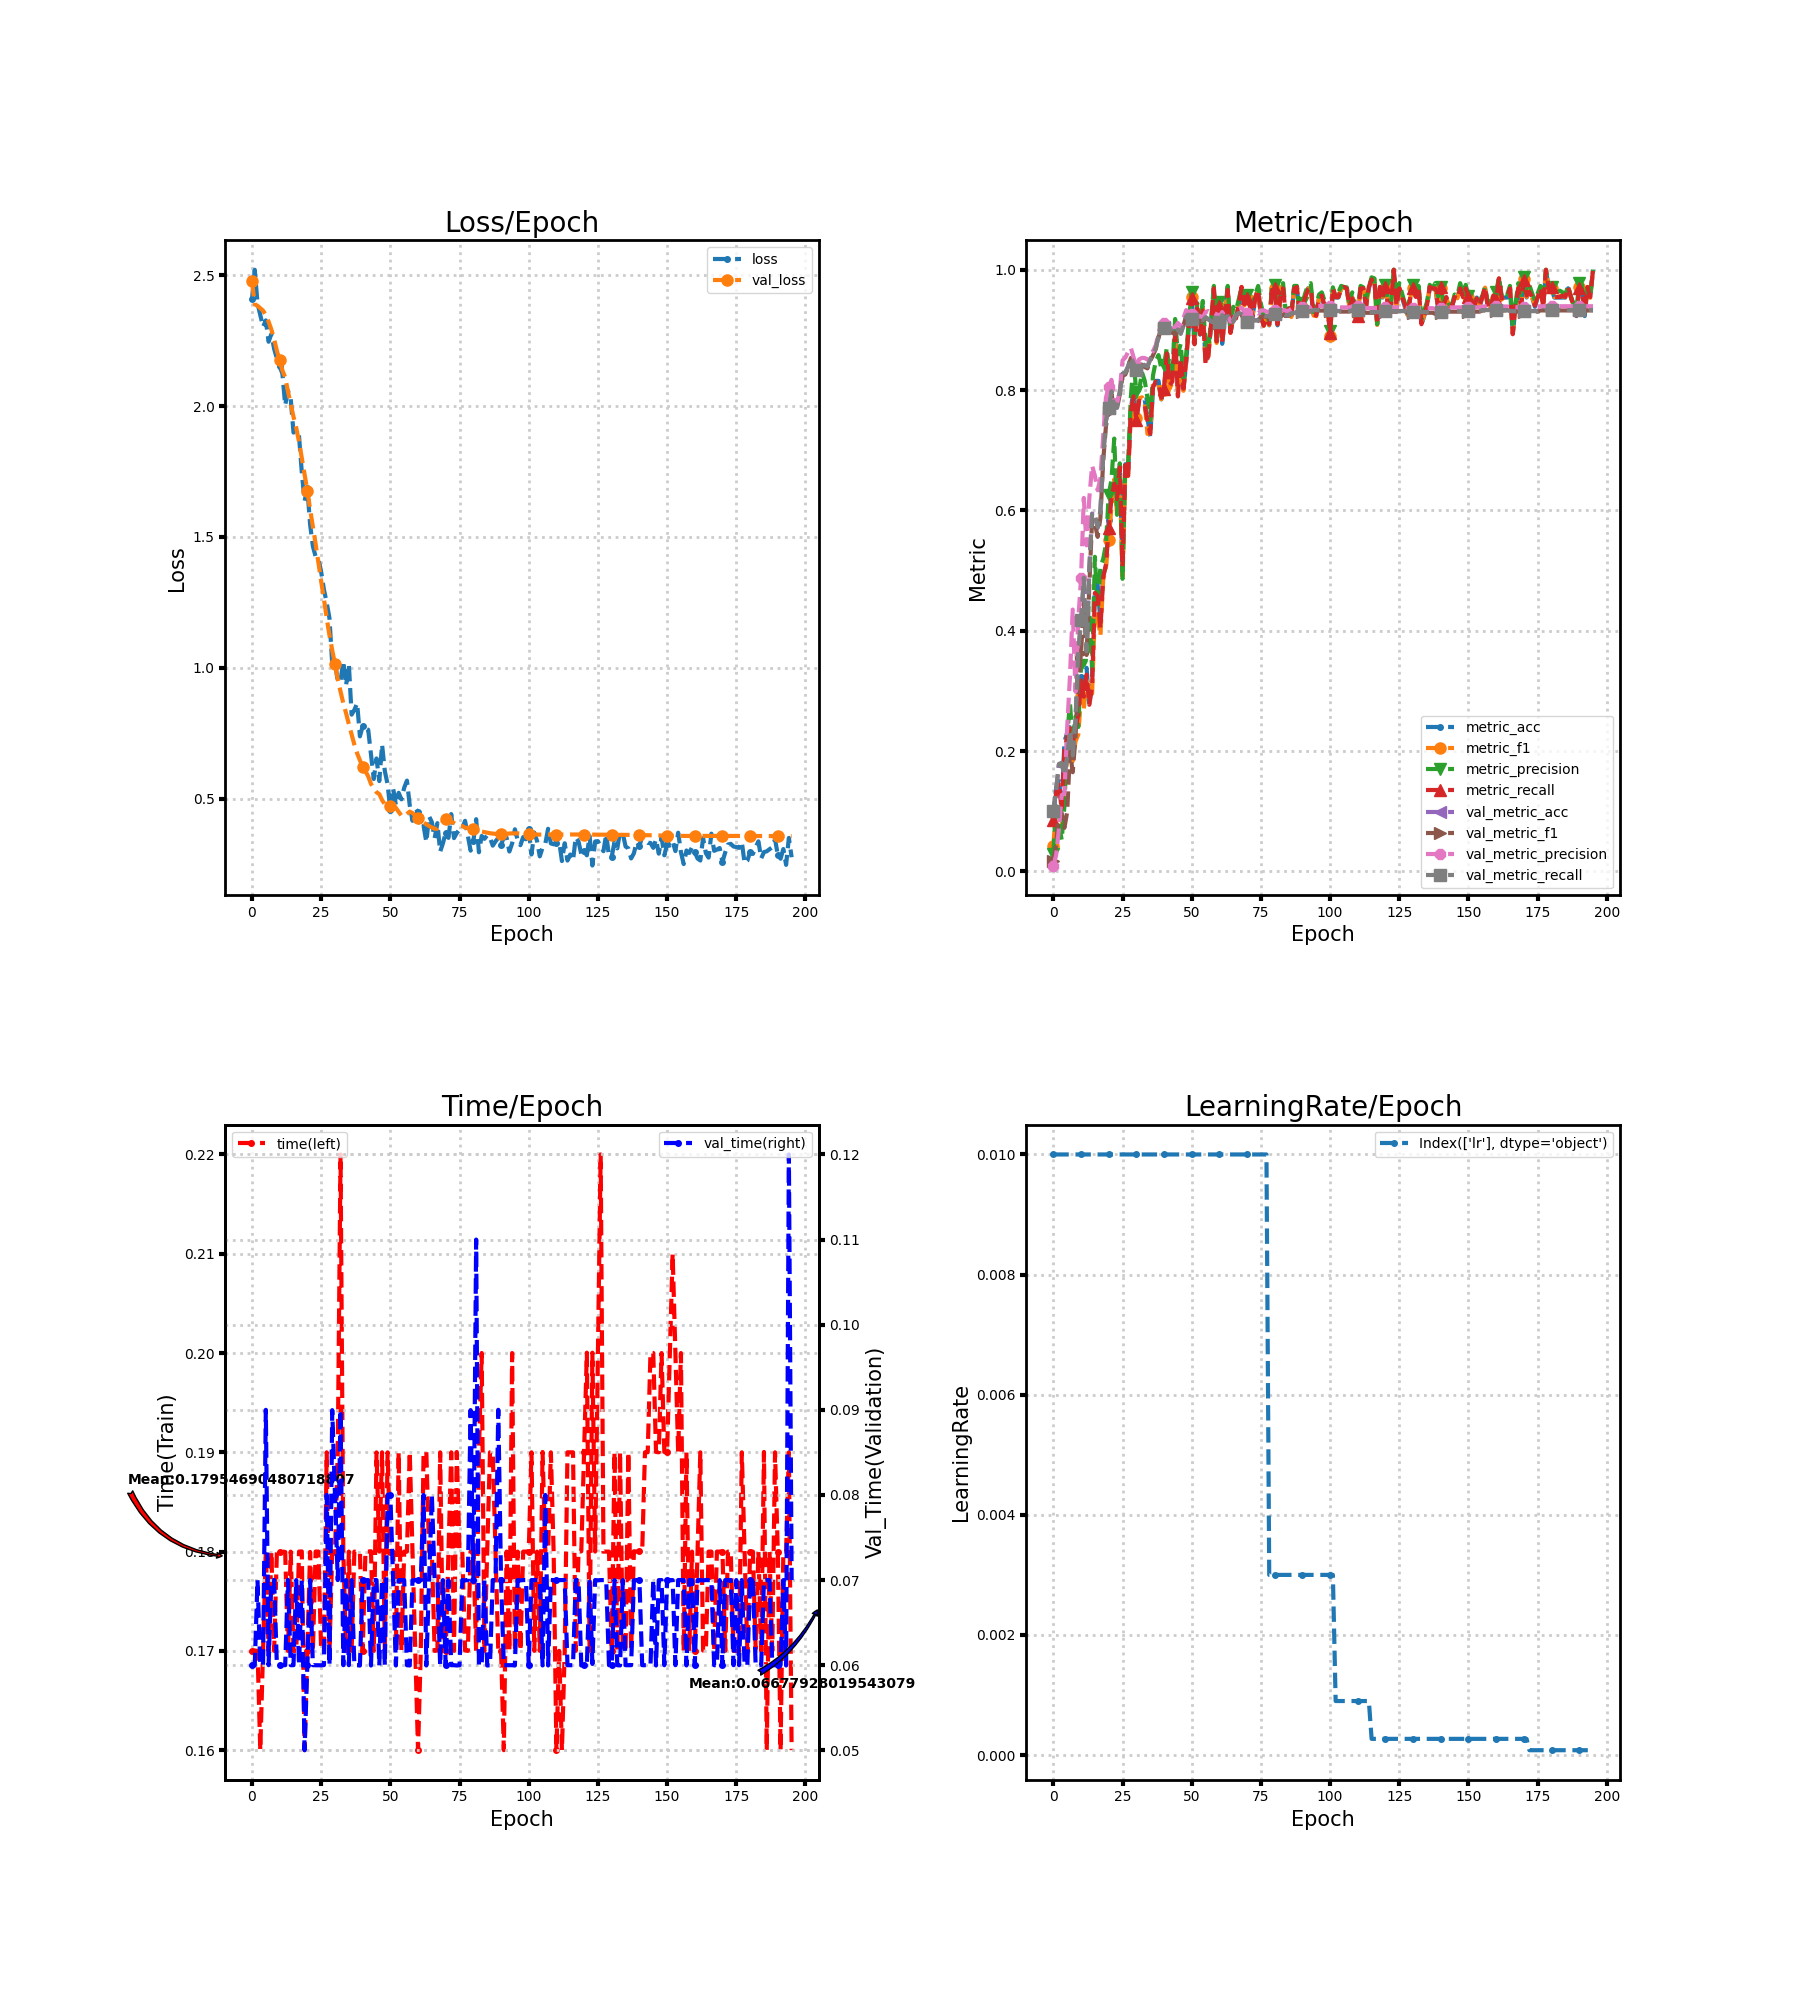

The file beside this chart, header and first rows:
loss, metric_acc, metric_f1, metric_precision, metric_recall, time, lr, val_loss, val_metric_acc, val_metric_f1, val_metric_precision, val_metric_recall, val_time
2.408, 0.09231, 0.04172, 0.02944, 0.08571, 0.17, 0.01, 2.478, 0.09915, 0.01804, 0.009915, 0.1, 0.06
2.521, 0.1385, 0.111, 0.1087, 0.131, 0.17, 0.01, 2.389, 0.135, 0.04517, 0.02708, 0.1362, 0.05997
2.393, 0.1538, 0.09962, 0.07979, 0.1476, 0.17, 0.01, 2.383, 0.1778, 0.0989, 0.0706, 0.1786, 0.07
2.348, 0.1077, 0.06786, 0.05242, 0.1024, 0.16, 0.01, 2.374, 0.1795, 0.09722, 0.1266, 0.1808, 0.06
2.303, 0.2154, 0.1334, 0.1093, 0.2024, 0.17, 0.01, 2.365, 0.159, 0.07259, 0.1298, 0.1603, 0.06
2.327, 0.2308, 0.1894, 0.2265, 0.2238, 0.18, 0.01, 2.348, 0.1897, 0.09931, 0.24, 0.1914, 0.09
2.246, 0.2462, 0.2041, 0.2801, 0.2381, 0.17, 0.01, 2.323, 0.2325, 0.1996, 0.3243, 0.234, 0.06
2.275, 0.2308, 0.1836, 0.2118, 0.2143, 0.18, 0.01, 2.293, 0.1915, 0.165, 0.4353, 0.193, 0.07
2.219, 0.2462, 0.2163, 0.2574, 0.2357, 0.17, 0.01, 2.256, 0.2496, 0.2236, 0.299, 0.2516, 0.07
2.182, 0.2769, 0.2276, 0.2401, 0.2619, 0.18, 0.01, 2.211, 0.3624, 0.3139, 0.4185, 0.3651, 0.06
2.153, 0.3231, 0.2911, 0.3432, 0.3119, 0.18, 0.01, 2.175, 0.4154, 0.3636, 0.4876, 0.4182, 0.06
2.123, 0.3077, 0.2698, 0.3434, 0.2905, 0.18, 0.01, 2.136, 0.4855, 0.4462, 0.6209, 0.4883, 0.06
2.003, 0.3385, 0.3185, 0.3528, 0.3271, 0.18, 0.01, 2.11, 0.3641, 0.3598, 0.5421, 0.3658, 0.06
2.059, 0.2769, 0.299, 0.4299, 0.2771, 0.17, 0.01, 2.056, 0.5026, 0.4755, 0.6211, 0.5048, 0.07001
2.028, 0.3231, 0.2954, 0.3362, 0.3071, 0.18, 0.01, 2.006, 0.5949, 0.5858, 0.6744, 0.5964, 0.06
1.899, 0.4769, 0.4337, 0.523, 0.4629, 0.17, 0.01, 1.959, 0.5915, 0.5791, 0.6579, 0.5931, 0.06
1.91, 0.4769, 0.4223, 0.4362, 0.4581, 0.17, 0.01, 1.916, 0.5709, 0.5561, 0.6336, 0.5727, 0.07
1.885, 0.4154, 0.3917, 0.5064, 0.4033, 0.18, 0.01, 1.864, 0.5983, 0.5879, 0.6532, 0.6, 0.06
1.747, 0.4923, 0.4846, 0.5192, 0.4886, 0.18, 0.01, 1.801, 0.6906, 0.6822, 0.7232, 0.6916, 0.07001
1.636, 0.5077, 0.5053, 0.5432, 0.51, 0.16, 0.01, 1.741, 0.7487, 0.7399, 0.7877, 0.7493, 0.05001
1.687, 0.5846, 0.5512, 0.6264, 0.571, 0.17, 0.01, 1.677, 0.7709, 0.7635, 0.8052, 0.7711, 0.06
1.548, 0.6308, 0.6065, 0.6511, 0.6205, 0.18, 0.01, 1.606, 0.7983, 0.7937, 0.8172, 0.7982, 0.07
1.465, 0.6462, 0.6517, 0.7195, 0.6443, 0.17, 0.01, 1.54, 0.7726, 0.7696, 0.7821, 0.7723, 0.06
1.425, 0.6308, 0.5955, 0.5928, 0.619, 0.18, 0.01, 1.473, 0.7709, 0.7692, 0.7775, 0.7707, 0.05999
1.417, 0.6615, 0.6538, 0.6783, 0.6714, 0.18, 0.01, 1.401, 0.7966, 0.7934, 0.7999, 0.7964, 0.06
1.366, 0.5077, 0.4839, 0.4864, 0.5067, 0.17, 0.01, 1.331, 0.8274, 0.8238, 0.8494, 0.8273, 0.05998
1.299, 0.6769, 0.6689, 0.6795, 0.6752, 0.17, 0.01, 1.263, 0.8291, 0.826, 0.8541, 0.829, 0.06001
1.249, 0.6615, 0.6575, 0.6789, 0.6576, 0.19, 0.01, 1.19, 0.8393, 0.8373, 0.8633, 0.8392, 0.08
1.189, 0.7692, 0.7674, 0.789, 0.7648, 0.17, 0.01, 1.124, 0.8547, 0.8534, 0.8703, 0.8546, 0.06
1.013, 0.8, 0.7862, 0.8464, 0.7895, 0.18, 0.01, 1.066, 0.8444, 0.8435, 0.8542, 0.8444, 0.08996
1.024, 0.7538, 0.7541, 0.7963, 0.7505, 0.18, 0.01, 1.014, 0.8342, 0.8329, 0.8395, 0.8341, 0.08
0.9466, 0.7846, 0.7865, 0.799, 0.7824, 0.19, 0.01, 0.9547, 0.8444, 0.8428, 0.8511, 0.8444, 0.07
0.9496, 0.7846, 0.7881, 0.8298, 0.779, 0.22, 0.01, 0.909, 0.8444, 0.8424, 0.8535, 0.8444, 0.09
1.025, 0.7846, 0.7797, 0.8158, 0.7743, 0.18, 0.01, 0.8642, 0.841, 0.8383, 0.8534, 0.8409, 0.06
0.9329, 0.7538, 0.7274, 0.7877, 0.749, 0.17, 0.01, 0.8265, 0.8393, 0.8362, 0.8506, 0.8392, 0.07
1.014, 0.7231, 0.728, 0.7502, 0.7276, 0.18, 0.01, 0.7846, 0.8513, 0.8486, 0.861, 0.8511, 0.06
0.8208, 0.8, 0.8104, 0.8243, 0.8048, 0.17, 0.01, 0.7458, 0.8598, 0.8578, 0.8646, 0.8596, 0.07
0.8391, 0.8154, 0.8117, 0.8478, 0.8143, 0.18, 0.01, 0.7061, 0.8701, 0.8683, 0.8746, 0.8699, 0.06
0.8644, 0.8154, 0.8088, 0.8582, 0.8119, 0.18, 0.01, 0.6731, 0.8889, 0.8873, 0.8944, 0.8886, 0.06
0.738, 0.7846, 0.7848, 0.8365, 0.7871, 0.18, 0.01, 0.6465, 0.9043, 0.9024, 0.911, 0.904, 0.05996
0.7767, 0.8, 0.8003, 0.8422, 0.8024, 0.17, 0.01, 0.6221, 0.9043, 0.9019, 0.9115, 0.9039, 0.07
0.7684, 0.8615, 0.863, 0.8702, 0.861, 0.18, 0.01, 0.6051, 0.9043, 0.9024, 0.9132, 0.904, 0.07
0.7628, 0.8154, 0.8023, 0.8246, 0.8076, 0.18, 0.01, 0.585, 0.9043, 0.9022, 0.9127, 0.904, 0.07
0.6682, 0.8154, 0.8124, 0.8328, 0.8143, 0.18, 0.01, 0.5562, 0.8974, 0.8951, 0.9053, 0.8972, 0.05996
0.5749, 0.8923, 0.8906, 0.9182, 0.8929, 0.17, 0.01, 0.539, 0.894, 0.893, 0.9047, 0.8938, 0.07
0.6535, 0.8, 0.7925, 0.8592, 0.7895, 0.19, 0.01, 0.5244, 0.9009, 0.9007, 0.9117, 0.9006, 0.07
0.567, 0.8462, 0.8413, 0.8771, 0.8524, 0.18, 0.01, 0.5173, 0.894, 0.8947, 0.9059, 0.8937, 0.05997
0.7068, 0.8, 0.7989, 0.819, 0.8024, 0.19, 0.01, 0.4948, 0.9077, 0.9078, 0.9193, 0.9073, 0.07
0.6053, 0.8462, 0.8491, 0.8599, 0.85, 0.17, 0.01, 0.4781, 0.9231, 0.9226, 0.933, 0.9227, 0.06
0.5549, 0.9077, 0.9085, 0.9173, 0.9095, 0.19, 0.01, 0.4726, 0.9197, 0.9175, 0.9288, 0.9193, 0.08001
0.4556, 0.9538, 0.9541, 0.9625, 0.9524, 0.18, 0.01, 0.4727, 0.9179, 0.9157, 0.9262, 0.9176, 0.08
0.5399, 0.8769, 0.8792, 0.8907, 0.8762, 0.18, 0.01, 0.4722, 0.9145, 0.9125, 0.9208, 0.9143, 0.07
0.4753, 0.9385, 0.9374, 0.9444, 0.9357, 0.17, 0.01, 0.4648, 0.9128, 0.9112, 0.9205, 0.9126, 0.05996
0.5222, 0.8923, 0.8948, 0.9121, 0.8929, 0.19, 0.01, 0.4494, 0.9179, 0.9157, 0.9232, 0.9177, 0.07
0.4973, 0.9385, 0.9364, 0.9482, 0.9324, 0.17, 0.01, 0.4352, 0.9162, 0.9141, 0.9204, 0.916, 0.07
0.5417, 0.8462, 0.8464, 0.877, 0.8429, 0.18, 0.01, 0.4325, 0.9214, 0.9194, 0.9298, 0.921, 0.07
0.5689, 0.8615, 0.8558, 0.8685, 0.8571, 0.18, 0.01, 0.4416, 0.9179, 0.9169, 0.9314, 0.9175, 0.05999
0.4745, 0.9077, 0.9102, 0.9173, 0.9095, 0.19, 0.01, 0.4504, 0.9145, 0.9137, 0.9293, 0.914, 0.05997
0.4153, 0.9692, 0.9689, 0.9732, 0.969, 0.18, 0.01, 0.4449, 0.9128, 0.912, 0.9283, 0.9123, 0.06997
0.4636, 0.8769, 0.8784, 0.8867, 0.881, 0.17, 0.01, 0.436, 0.9145, 0.9134, 0.9258, 0.9141, 0.07
... 136 more rows
